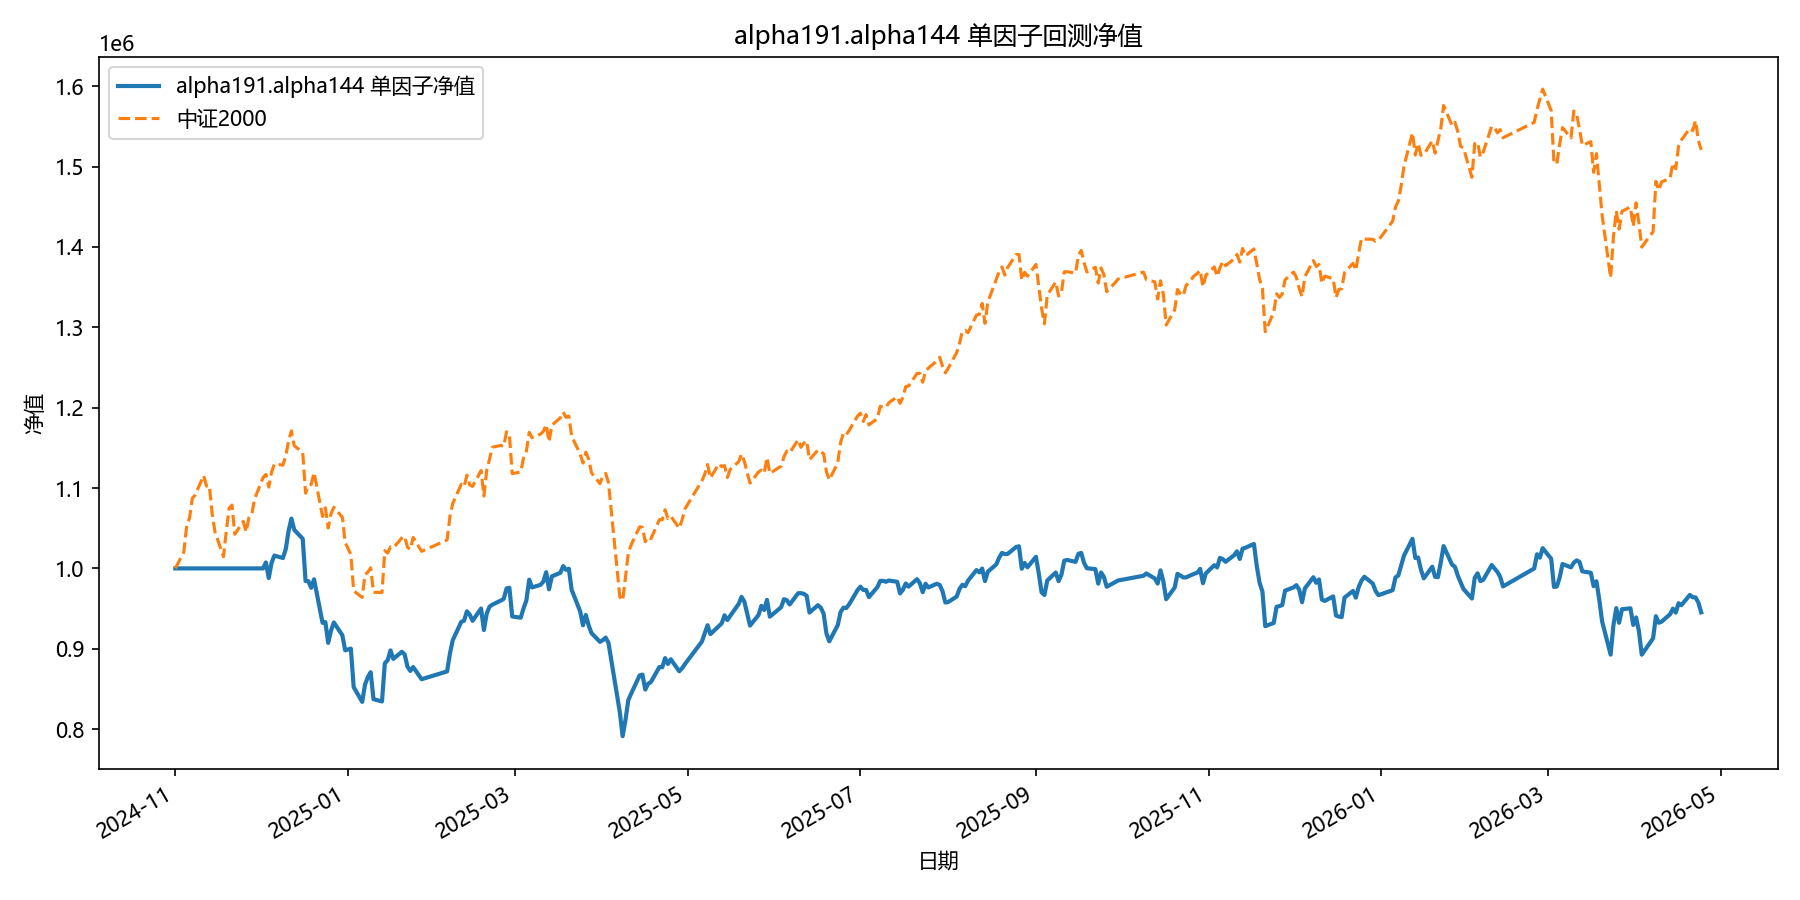

The file beside this chart, header and first rows:
date, equity
2024-11-01, 1000000
2024-11-04, 1000000
2024-11-05, 1000000
2024-11-06, 1000000
2024-11-07, 1000000
2024-11-08, 1000000
2024-11-11, 1000000
2024-11-12, 1000000
2024-11-13, 1000000
2024-11-14, 1000000
2024-11-15, 1000000
2024-11-18, 1000000
2024-11-19, 1000000
2024-11-20, 1000000
2024-11-21, 1000000
2024-11-22, 1000000
2024-11-25, 1000000
2024-11-26, 1000000
2024-11-27, 1000000
2024-11-28, 1000000
2024-11-29, 1000000
2024-12-02, 1000000
2024-12-03, 1007431
2024-12-04, 988026
2024-12-05, 1007079
2024-12-06, 1015975
2024-12-09, 1012917
2024-12-10, 1023938
2024-12-11, 1046557
2024-12-12, 1061944
2024-12-13, 1048051
2024-12-16, 1036819
2024-12-17, 984360
2024-12-18, 984123
2024-12-19, 975846
2024-12-20, 986424
2024-12-23, 932321
2024-12-24, 933217
2024-12-25, 907358
2024-12-26, 922796
2024-12-27, 932756
2024-12-30, 916851
2024-12-31, 898055
2025-01-02, 900229
2025-01-03, 852286
2025-01-06, 833969
2025-01-07, 855318
2025-01-08, 864832
2025-01-09, 870801
2025-01-10, 837285
2025-01-13, 834484
2025-01-14, 882009
2025-01-15, 885807
2025-01-16, 897962
2025-01-17, 887443
2025-01-20, 896259
2025-01-21, 893028
2025-01-22, 877920
2025-01-23, 872416
2025-01-24, 877311
... 299 more rows
